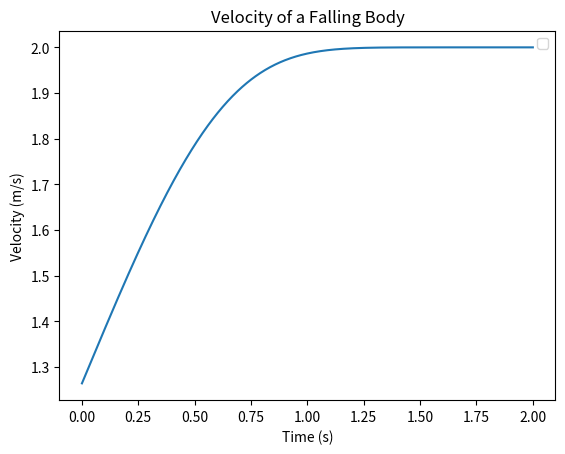

Reproduce this figure in Python.
import math
import numpy as np
import matplotlib.pyplot as plt

g = 10
m= 10
c = 50
time = np.linspace(0,2,1000)

vt = int((g*m)/c)
v2 = vt*(1-math.e**(-(c/m)**time))
plt.plot(time,v2)

print(v2)

plt.title('Velocity of a Falling Body')
plt.xlabel("Time (s)")
plt.ylabel('Velocity (m/s)')
plt.legend()

plt.show()